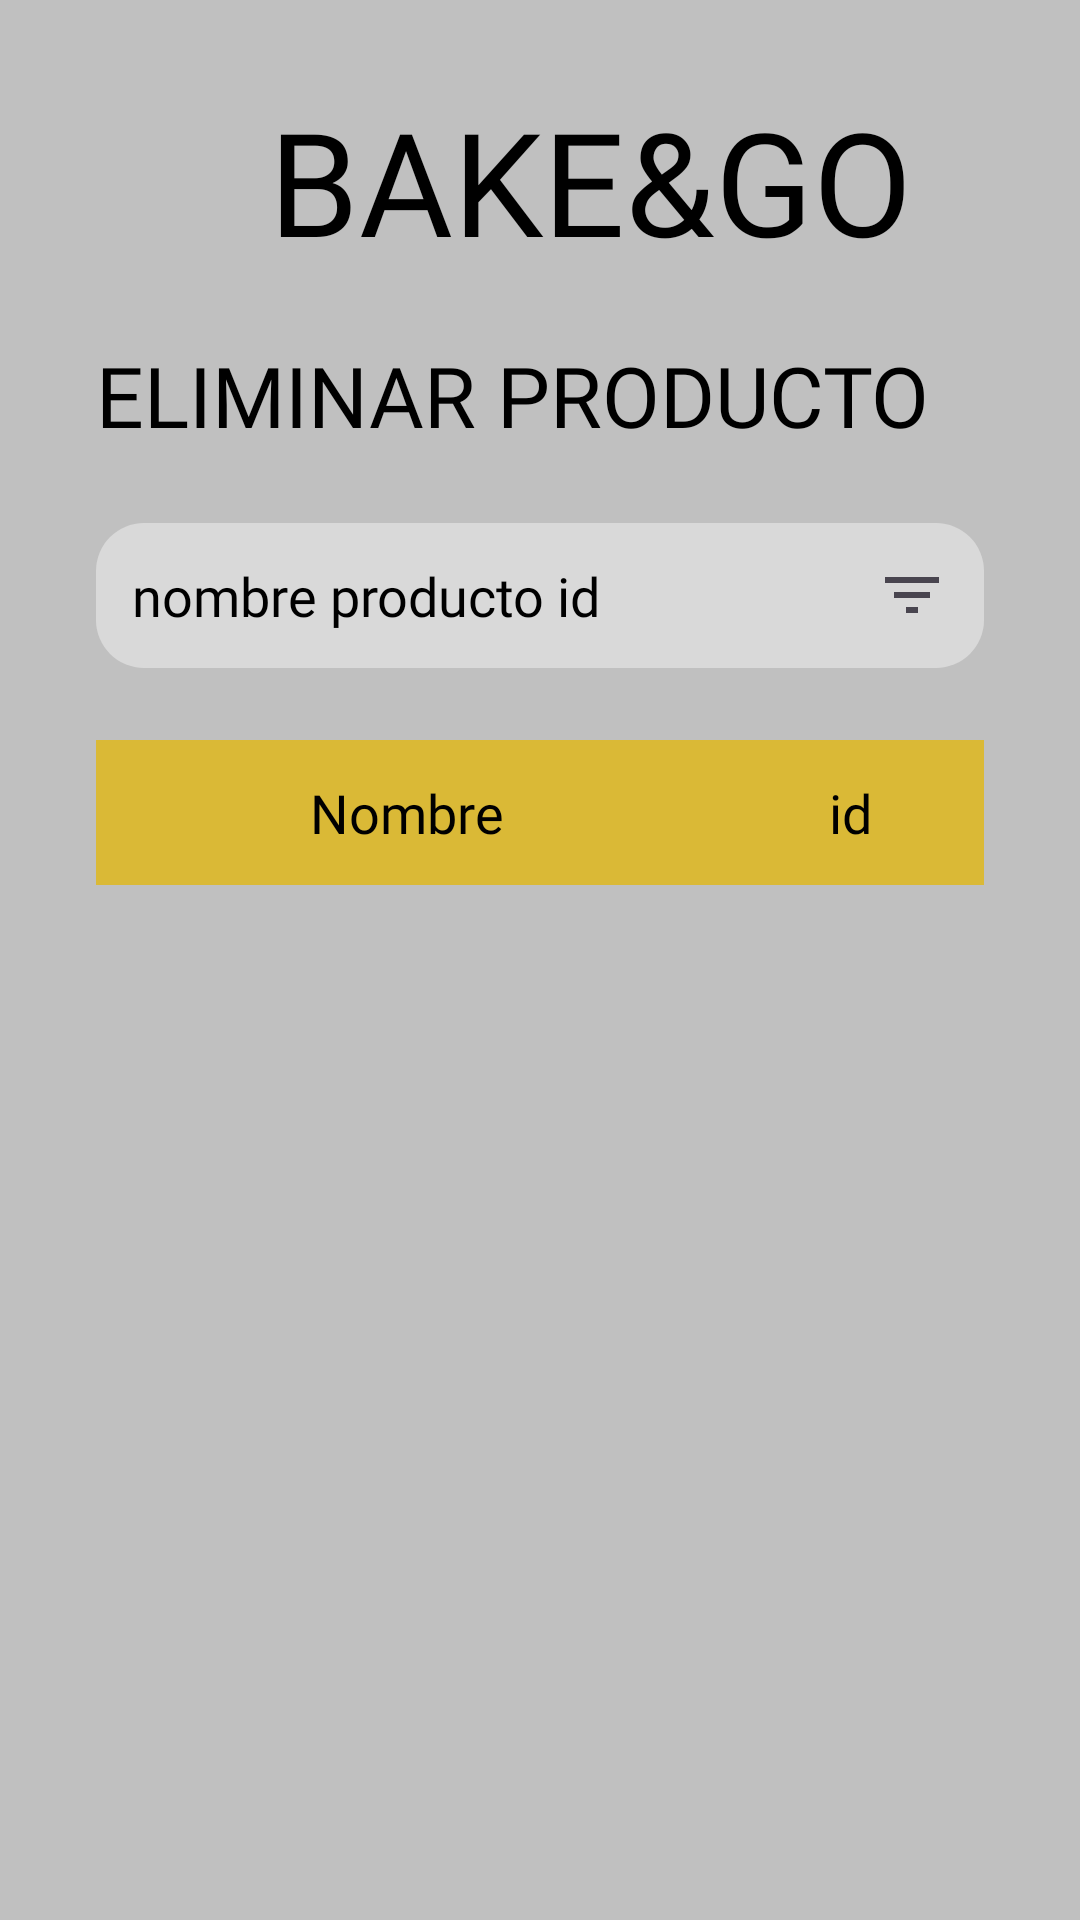

Reconstruct the res/layout file that produces this screen, plus the resources it refers to.
<!-- AndroidManifest.xml: application theme Theme.BAKEGO -->
<!-- res/layout/fragment_elim_prod.xml -->
<?xml version="1.0" encoding="utf-8"?>
<androidx.constraintlayout.widget.ConstraintLayout xmlns:android="http://schemas.android.com/apk/res/android"
    xmlns:app="http://schemas.android.com/apk/res-auto"
    xmlns:tools="http://schemas.android.com/tools"
    android:layout_width="match_parent"
    android:layout_height="match_parent"
    android:background="@color/fondo"
    tools:context=".Fragments.ElimProdFragment">

    <ImageView
        android:id="@+id/ic_flecha_elim_prod"
        android:layout_width="69dp"
        android:layout_height="63dp"
        android:layout_marginStart="28dp"
        android:layout_marginTop="28dp"
        android:clickable="true"
        android:contentDescription="@string/ir_atras"
        android:focusable="true"
        app:layout_constraintEnd_toStartOf="@+id/nom_App_elim_prod"
        app:layout_constraintHorizontal_bias="0.0"
        app:layout_constraintStart_toStartOf="parent"
        app:layout_constraintTop_toTopOf="parent"
        app:srcCompat="@drawable/ic_flecha_atras" />

    <TextView
        android:id="@+id/nom_App_elim_prod"
        android:layout_width="226dp"
        android:layout_height="69dp"
        android:layout_marginStart="8dp"
        android:layout_marginTop="28dp"
        android:fontFamily="@font/kavoon"
        android:text="@string/bake_go"
        android:textAlignment="viewStart"
        android:textColor="@color/black"
        android:textSize="48sp"
        app:layout_constraintEnd_toEndOf="parent"
        app:layout_constraintHorizontal_bias="0.649"
        app:layout_constraintStart_toStartOf="parent"
        app:layout_constraintTop_toTopOf="parent" />

    <TextView
        android:id="@+id/titulo_elim_prod"
        android:layout_width="0dp"
        android:layout_height="wrap_content"
        android:layout_marginStart="32dp"
        android:layout_marginTop="16dp"
        android:layout_marginEnd="32dp"
        android:fontFamily="@font/kavoon"
        android:text="@string/eliminar_productoxd"
        android:textAlignment="viewStart"
        android:textColor="@color/black"
        android:textSize="28sp"
        app:layout_constraintEnd_toEndOf="parent"
        app:layout_constraintStart_toStartOf="parent"
        app:layout_constraintTop_toBottomOf="@+id/nom_App_elim_prod" />

    <EditText
        android:id="@+id/edit_search_prod"
        android:layout_width="0dp"
        android:layout_height="wrap_content"
        android:layout_marginStart="32dp"
        android:layout_marginTop="24dp"
        android:layout_marginEnd="32dp"
        android:autofillHints="name"
        android:background="@drawable/bg_search_rounded"
        android:drawableEnd="@drawable/ic_filtro"
        android:drawablePadding="8dp"
        android:fontFamily="@font/kadwa"
        android:hint="@string/nombre_producto_id"
        android:inputType="text"
        android:padding="12dp"
        android:textColor="@color/black"
        android:textColorHint="@color/black"
        app:layout_constraintEnd_toEndOf="parent"
        app:layout_constraintStart_toStartOf="parent"
        app:layout_constraintTop_toBottomOf="@+id/titulo_elim_prod" />

    <LinearLayout
        android:id="@+id/layout_header_prod"
        android:layout_width="0dp"
        android:layout_height="wrap_content"
        android:layout_marginTop="24dp"
        android:background="@color/amarillo"
        android:orientation="horizontal"
        android:paddingTop="12dp"
        android:paddingBottom="12dp"
        android:weightSum="100"
        app:layout_constraintEnd_toEndOf="@+id/edit_search_prod"
        app:layout_constraintStart_toStartOf="@+id/edit_search_prod"
        app:layout_constraintTop_toBottomOf="@+id/edit_search_prod">

        <TextView
            android:layout_width="0dp"
            android:layout_height="wrap_content"
            android:layout_weight="70"
            android:fontFamily="@font/kadwa"
            android:text="@string/nombre"
            android:textAlignment="center"
            android:textColor="@color/black"
            android:textSize="18sp" />

        <TextView
            android:layout_width="0dp"
            android:layout_height="wrap_content"
            android:layout_weight="30"
            android:fontFamily="@font/kadwa"
            android:text="@string/id"
            android:textAlignment="center"
            android:textColor="@color/black"
            android:textSize="18sp" />

    </LinearLayout>

    <androidx.recyclerview.widget.RecyclerView
        android:id="@+id/recycler_productos_eliminar"
        android:layout_width="0dp"
        android:layout_height="0dp"
        android:layout_marginTop="8dp"
        android:orientation="vertical"
        app:layoutManager="androidx.recyclerview.widget.LinearLayoutManager"
        app:layout_constraintBottom_toBottomOf="parent"
        app:layout_constraintEnd_toEndOf="@+id/layout_header_prod"
        app:layout_constraintStart_toStartOf="@+id/layout_header_prod"
        app:layout_constraintTop_toBottomOf="@+id/layout_header_prod"
        tools:listitem="@layout/item_producto_eliminar" />

</androidx.constraintlayout.widget.ConstraintLayout>
<!-- res/layout/item_producto_eliminar.xml (included above) -->
<?xml version="1.0" encoding="utf-8"?>
<androidx.constraintlayout.widget.ConstraintLayout xmlns:android="http://schemas.android.com/apk/res/android"
    xmlns:app="http://schemas.android.com/apk/res-auto"
    android:layout_width="match_parent"
    android:layout_height="wrap_content"
    android:layout_marginBottom="8dp"
    android:background="@drawable/bg_rounded_item"
    android:clickable="true"
    android:focusable="true">

    <TextView
        android:id="@+id/tv_nombre_producto"
        android:layout_width="0dp"
        android:layout_height="wrap_content"
        android:layout_weight="70"
        android:fontFamily="@font/kavoon"
        android:paddingVertical="12dp"
        android:text="@string/producto_xdddd"
        android:textAlignment="viewStart"
        android:textColor="@color/black"
        android:textSize="18sp"
        android:layout_marginStart="16dp"
        app:layout_constraintStart_toStartOf="parent"
        app:layout_constraintTop_toTopOf="parent"
        app:layout_constraintBottom_toBottomOf="parent"
        app:layout_constraintWidth_percent="0.65" />

    <TextView
        android:id="@+id/tv_id_producto"
        android:layout_width="0dp"
        android:layout_height="wrap_content"
        android:layout_weight="30"
        android:fontFamily="@font/kavoon"
        android:paddingVertical="12dp"
        android:text="@string/y"
        android:textAlignment="center"
        android:textColor="@color/black"
        android:textSize="18sp"
        app:layout_constraintEnd_toEndOf="parent"
        app:layout_constraintTop_toTopOf="parent"
        app:layout_constraintBottom_toBottomOf="parent"
        app:layout_constraintWidth_percent="0.25" />

</androidx.constraintlayout.widget.ConstraintLayout>
<!-- resources referenced by this layout -->
<resources>
  <color name="amarillo">#DAB936</color>
  <color name="black">#FF000000</color>
  <color name="fondo">#C0C0C0</color>
  <!-- drawable bg_rounded_item (drawable) -->
  <?xml version="1.0" encoding="utf-8"?>
  <shape xmlns:android="http://schemas.android.com/apk/res/android"
      android:shape="rectangle">
      <solid android:color="@color/gris"/>
      <corners android:radius="10dp"/>
  </shape>
  <!-- drawable bg_search_rounded (drawable) -->
  <?xml version="1.0" encoding="utf-8"?>
  <shape xmlns:android="http://schemas.android.com/apk/res/android"
      android:shape="rectangle">
      <solid android:color="@color/gris"/>
      <corners android:radius="16dp"/>
  </shape>
  <!-- drawable ic_filtro (drawable) -->
  <vector xmlns:android="http://schemas.android.com/apk/res/android"
      android:width="24dp"
      android:height="24dp"
      android:viewportWidth="24"
      android:viewportHeight="24"
      android:tint="?attr/colorControlNormal">
      <path
          android:fillColor="@android:color/black"
          android:pathData="M10,18h4v-2h-4v2zM3,6v2h18L21,6L3,6zM6,13h12v-2L6,11v2z"/>
  </vector>
  <string name="bake_go">BAKE&amp;GO</string>
  <string name="eliminar_productoxd">ELIMINAR PRODUCTO</string>
  <string name="id">id</string>
  <string name="ir_atras">ir atras</string>
  <string name="nombre">Nombre</string>
  <string name="nombre_producto_id">nombre producto id</string>
  <string name="producto_xdddd">Producto #</string>
  <string name="y">Y</string>
  <style name="Theme.BAKEGO" parent="Base.Theme.BAKEGO" />
  <color name="gris">#D9D9D9</color>
  <style name="Base.Theme.BAKEGO" parent="Theme.Material3.DayNight.NoActionBar">
          
          
      </style>
</resources>
